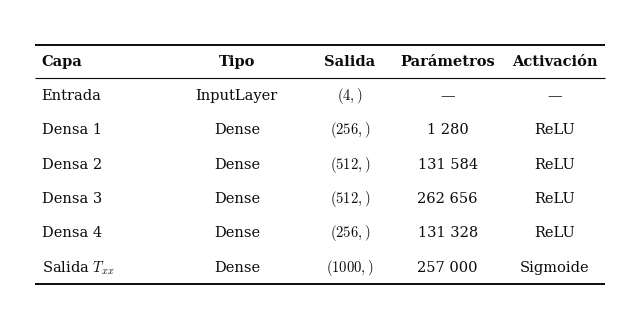

Here is the Python script that generated this plot: (Note: this script raises an exception after producing the figure.)
# -*- coding: utf-8 -*-
"""
Tabla de arquitectura de la red forward (surrogate) — estilo booktabs / LaTeX TFG
"""

from pathlib import Path
import matplotlib.pyplot as plt

plt.rcParams.update({
    "font.family":      "serif",
    "mathtext.fontset": "cm",
    "font.size":        11,
    "text.usetex":      False,
})

# ---------------------------------------------------------------------------
# Datos
# ---------------------------------------------------------------------------
headers = ["Capa", "Tipo", "Salida", "Parámetros", "Activación"]

rows = [
    ["Entrada",          "InputLayer", r"$(4,)$",    "—",       "—"],
    ["Densa 1",          "Dense",      r"$(256,)$",  "1 280",   "ReLU"],
    ["Densa 2",          "Dense",      r"$(512,)$",  "131 584", "ReLU"],
    ["Densa 3",          "Dense",      r"$(512,)$",  "262 656", "ReLU"],
    ["Densa 4",          "Dense",      r"$(256,)$",  "131 328", "ReLU"],
    [r"Salida $T_{xx}$", "Dense",      r"$(1000,)$", "257 000", "Sigmoide"],
]

# ---------------------------------------------------------------------------
# Figure — fixed size, axes fill the whole canvas
# ---------------------------------------------------------------------------
FIG_W, FIG_H = 8.0, 3.8          # inches
MARGIN_L = 0.04                   # axes-coord left edge of table
MARGIN_R = 0.04                   # gap on the right
MARGIN_T = 0.12                   # top gap (for rules + breathing room)
MARGIN_B = 0.06                   # bottom gap

fig, ax = plt.subplots(figsize=(FIG_W, FIG_H))
ax.set_xlim(0, 1)
ax.set_ylim(0, 1)
ax.axis("off")
fig.patch.set_facecolor("white")

# ---------------------------------------------------------------------------
# Vertical layout — evenly distribute rows in the available height
# ---------------------------------------------------------------------------
n_rows   = len(rows)
avail_h  = 1.0 - MARGIN_T - MARGIN_B     # 0.80 in axes coords
HEAD_H   = avail_h * 0.14                 # header ≈ 14 % of height
ROW_H    = (avail_h - HEAD_H) / n_rows   # equal row height

y_top    = 1.0 - MARGIN_T                # top of header
y_head   = y_top - HEAD_H               # bottom of header
y_bottom = y_head - n_rows * ROW_H      # bottom of last row

# ---------------------------------------------------------------------------
# Horizontal layout
# ---------------------------------------------------------------------------
# Proportional widths for each column (must sum ≤ 1 - MARGIN_L - MARGIN_R)
avail_w = 1.0 - MARGIN_L - MARGIN_R     # 0.92
weights  = [0.22, 0.24, 0.14, 0.19, 0.17]
COL_W    = [w / sum(weights) * avail_w for w in weights]

col_x = [MARGIN_L]
for w in COL_W[:-1]:
    col_x.append(col_x[-1] + w)
col_right = col_x[-1] + COL_W[-1]

# ---------------------------------------------------------------------------
# Helpers
# ---------------------------------------------------------------------------
INK       = "#0b0b0b"
INK_MUTED = "#52514e"

def hrule(y, lw):
    ax.plot([col_x[0], col_right], [y, y],
            color=INK, lw=lw, transform=ax.transAxes, clip_on=False, solid_capstyle="butt")

def cell_text(col, y_row, row_h, text, bold=False, align="center", size=10.5):
    xc = col_x[col] + COL_W[col] / 2 if align == "center" else col_x[col] + 0.011
    ax.text(xc, y_row + row_h / 2, text,
            ha=align, va="center",
            fontsize=size, color=INK,
            fontweight="bold" if bold else "normal",
            transform=ax.transAxes, clip_on=False)

# ---------------------------------------------------------------------------
# Toprule
# ---------------------------------------------------------------------------
hrule(y_top, lw=1.4)

# Header text
for ci, (h, w) in enumerate(zip(headers, COL_W)):
    cell_text(ci, y_head, HEAD_H, h, bold=True,
              align="left" if ci == 0 else "center")

# Midrule
hrule(y_head, lw=0.8)

# ---------------------------------------------------------------------------
# Data rows
# ---------------------------------------------------------------------------
for ri, row in enumerate(rows):
    y_row = y_head - (ri + 1) * ROW_H
    for ci, val in enumerate(row):
        cell_text(ci, y_row, ROW_H, val,
                  align="left" if ci == 0 else "center")

# Bottomrule
hrule(y_bottom, lw=1.4)

# ---------------------------------------------------------------------------
# Save
# ---------------------------------------------------------------------------
out = Path(__file__).resolve().parent / "arquitectura_forward.png"
fig.savefig(out, dpi=200, bbox_inches="tight", facecolor="white")
print(f"Guardado: {out}")
plt.show()
